Labelled photos from "data_batik", an image-classification folder in chrisrianto84/deeplearning. The possible labels are: aseman batik, bledak batik, gunung ringgit batik, krecak batik, latohan batik, naga batik, sekar jagat batik.

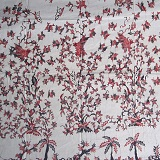
Label: bledak batik

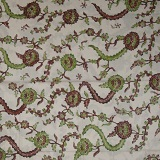
Label: bledak batik

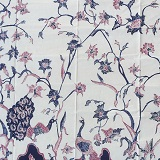
Label: bledak batik

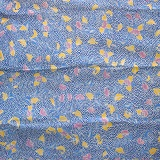
Label: krecak batik

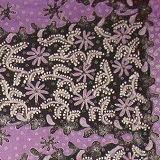
Label: latohan batik

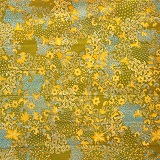
Label: sekar jagat batik
